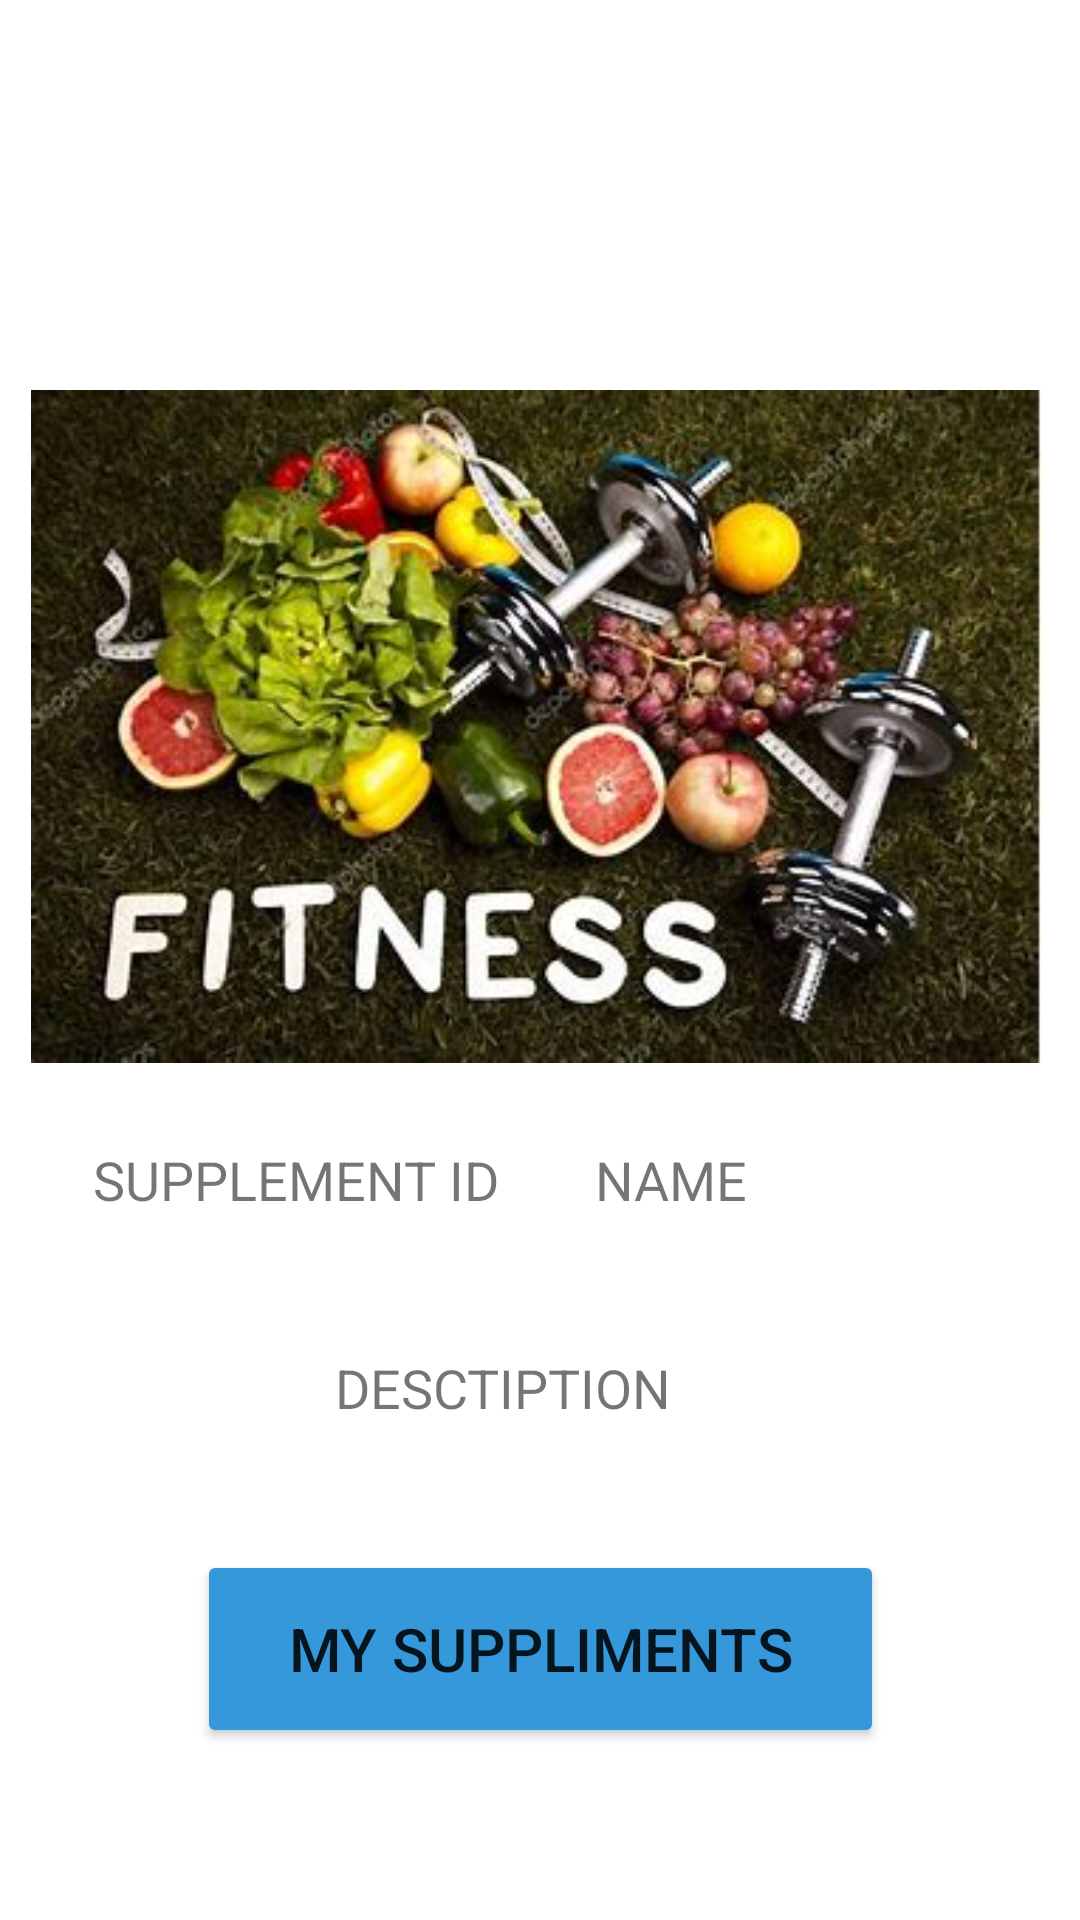

Android layout source for this screen:
<!-- AndroidManifest.xml: application theme Theme.FITNESS -->
<!-- res/layout/activity_main13.xml -->
<?xml version="1.0" encoding="utf-8"?>
<androidx.constraintlayout.widget.ConstraintLayout xmlns:android="http://schemas.android.com/apk/res/android"
    xmlns:app="http://schemas.android.com/apk/res-auto"
    xmlns:tools="http://schemas.android.com/tools"
    android:layout_width="match_parent"
    android:layout_height="match_parent"
    tools:context=".MainActivity13">


    <ImageView
        android:id="@+id/imageView5"
        android:layout_width="337dp"
        android:layout_height="293dp"
        app:layout_constraintBottom_toBottomOf="parent"
        app:layout_constraintEnd_toEndOf="parent"
        app:layout_constraintHorizontal_bias="0.454"
        app:layout_constraintStart_toStartOf="parent"
        app:layout_constraintTop_toTopOf="parent"
        app:layout_constraintVertical_bias="0.276"
        app:srcCompat="@drawable/OIP" />

    <TextView
        android:id="@+id/textView33"
        android:layout_width="136dp"
        android:layout_height="59dp"
        android:text="SUPPLEMENT ID"
        android:textSize="18dp"
        app:layout_constraintBottom_toBottomOf="parent"
        app:layout_constraintEnd_toEndOf="parent"
        app:layout_constraintHorizontal_bias="0.139"
        app:layout_constraintStart_toStartOf="parent"
        app:layout_constraintTop_toTopOf="parent"
        app:layout_constraintVertical_bias="0.656" />

    <TextView
        android:id="@+id/textView34"
        android:layout_width="136dp"
        android:layout_height="59dp"
        android:text="NAME"
        android:textSize="18dp"
        app:layout_constraintBottom_toBottomOf="parent"
        app:layout_constraintEnd_toEndOf="parent"
        app:layout_constraintHorizontal_bias="0.885"
        app:layout_constraintStart_toStartOf="parent"
        app:layout_constraintTop_toTopOf="parent"
        app:layout_constraintVertical_bias="0.656" />

    <TextView
        android:id="@+id/textView35"
        android:layout_width="136dp"
        android:layout_height="59dp"
        android:text="DESCTIPTION"
        android:textSize="18dp"
        app:layout_constraintBottom_toBottomOf="parent"
        app:layout_constraintEnd_toEndOf="parent"
        app:layout_constraintHorizontal_bias="0.498"
        app:layout_constraintStart_toStartOf="parent"
        app:layout_constraintTop_toTopOf="parent"
        app:layout_constraintVertical_bias="0.775" />

    <Button
        android:id="@+id/btn30"
        android:layout_width="229dp"
        android:layout_height="66dp"
        android:backgroundTint="#3498DB"
        android:onClick="openMain"
        android:text="MY SUPPLIMENTS"
        android:textColorLink="#EF0202"
        android:textSize="20dp"
        app:cornerRadius="30dp"
        app:layout_constraintBottom_toBottomOf="parent"
        app:layout_constraintEnd_toEndOf="parent"
        app:layout_constraintStart_toStartOf="parent"
        app:layout_constraintTop_toTopOf="parent"
        app:layout_constraintVertical_bias="0.9"
        tools:ignore="OnClick" />


</androidx.constraintlayout.widget.ConstraintLayout>
<!-- resources referenced by this layout -->
<resources>
  <!-- drawable OIP: jpg bitmap (drawable, 31432 bytes) -->
  <style name="Theme.FITNESS" parent="Theme.MaterialComponents.DayNight.DarkActionBar">
          
          <item name="colorPrimary">@color/purple_500</item>
          <item name="colorPrimaryVariant">@color/purple_700</item>
          <item name="colorOnPrimary">@color/white</item>
          
          <item name="colorSecondary">@color/teal_200</item>
          <item name="colorSecondaryVariant">@color/teal_700</item>
          <item name="colorOnSecondary">@color/black</item>
          
          <item name="android:statusBarColor" tools:targetApi="l">?attr/colorPrimaryVariant</item>
          
      </style>
  <!-- not gathered from this repository: default colours our renderer supplied (Android Studio template values) -->
  <color name="purple_500">#FF6200EE</color>
  <color name="purple_700">#FF3700B3</color>
  <color name="teal_200">#FF03DAC5</color>
  <color name="teal_700">#FF018786</color>
  <color name="black">#FF000000</color>
  <color name="white">#FFFFFFFF</color>
</resources>
